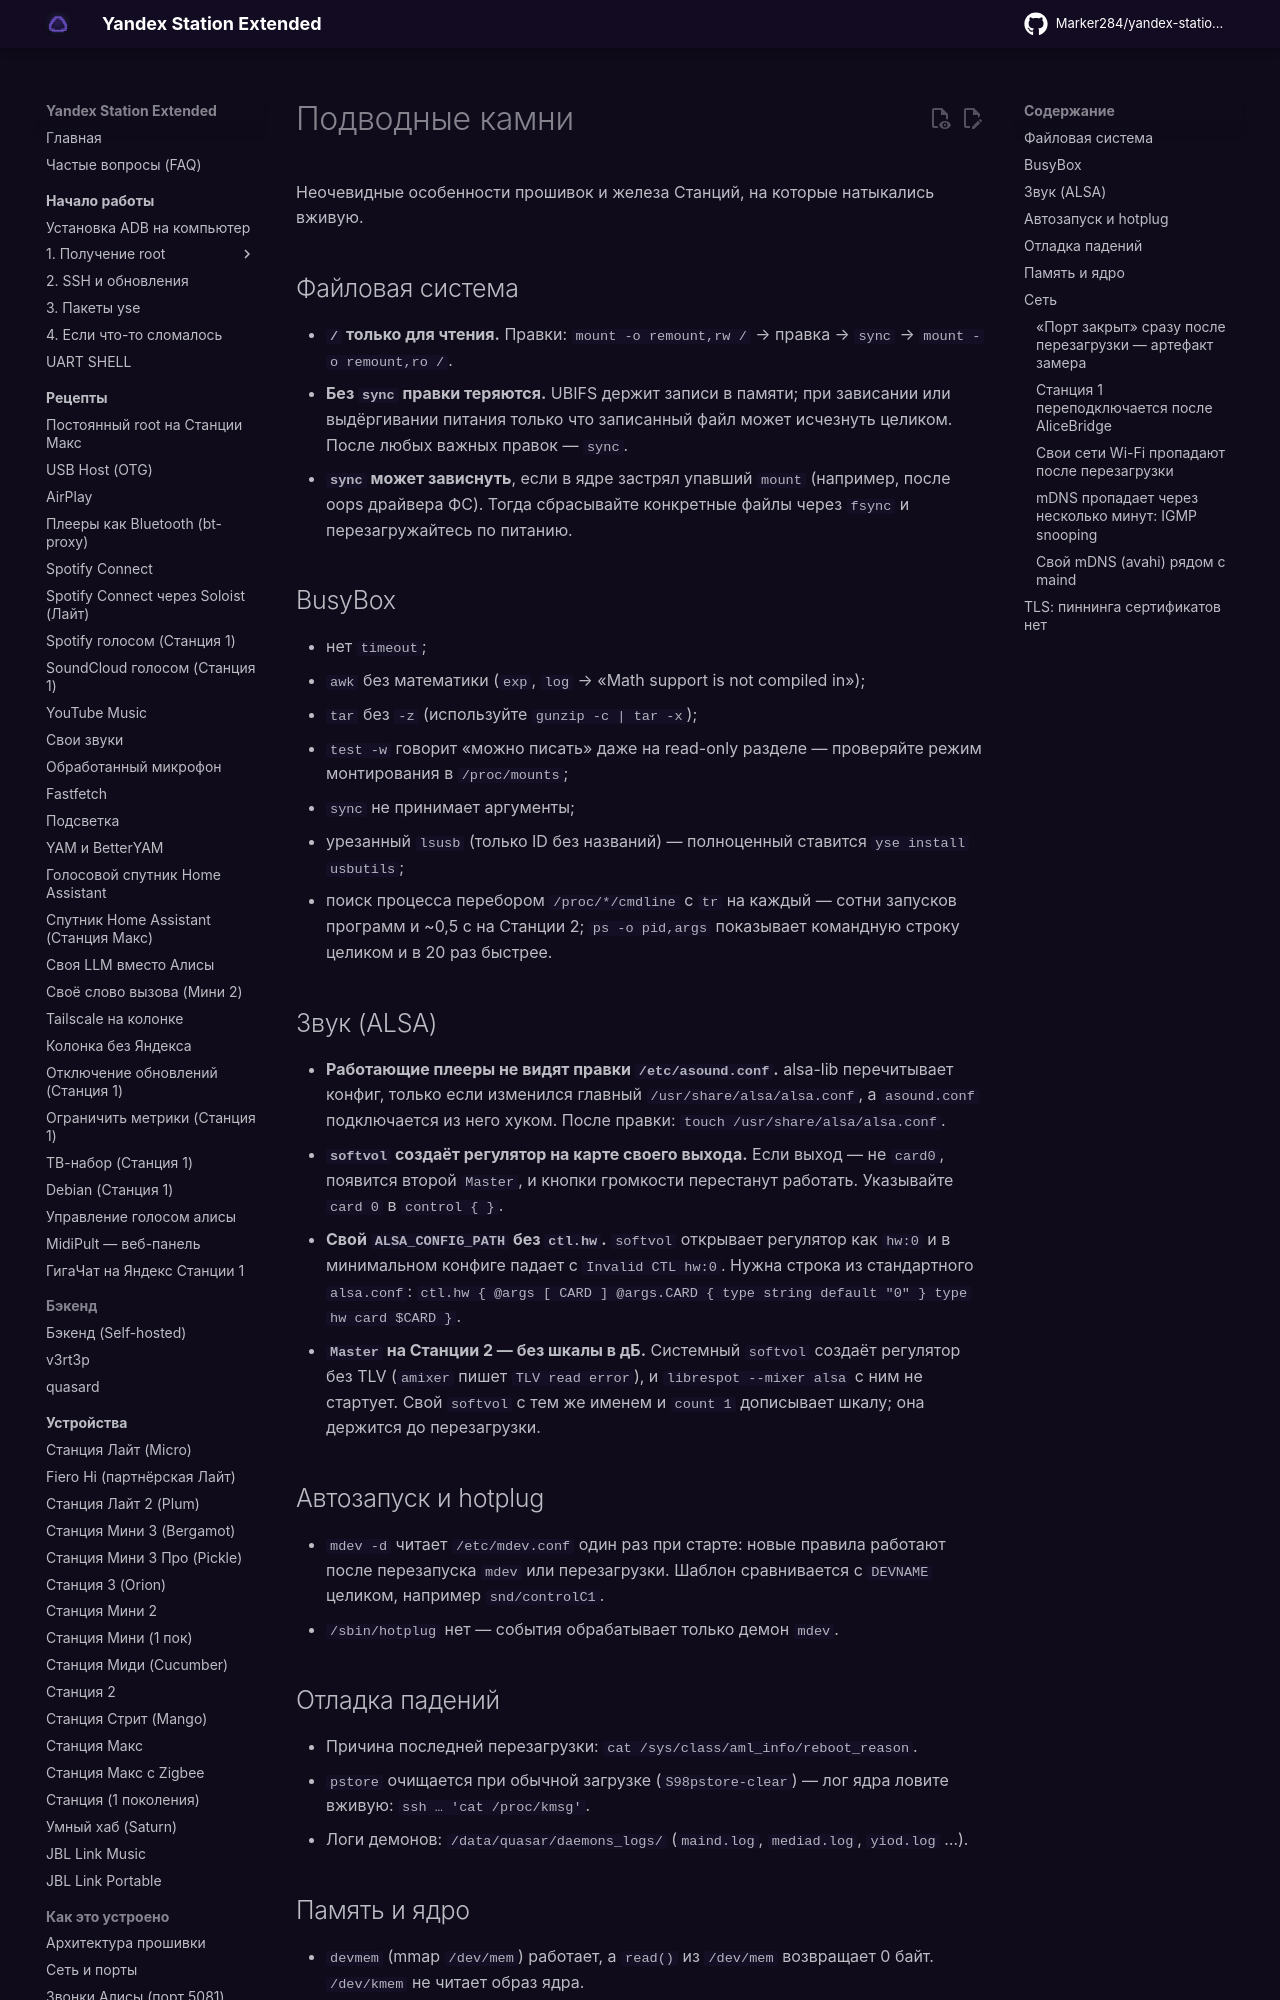

repository: Marker284/yandex-station-extended · page: internals/gotchas/index.html · generator: mkdocs

# Подводные камни

Неочевидные особенности прошивок и железа Станций, на которые натыкались вживую.

## Файловая система

- **`/` только для чтения.** Правки: `mount -o remount,rw /` → правка → `sync` →
  `mount -o remount,ro /`.
- **Без `sync` правки теряются.** UBIFS держит записи в памяти; при зависании или выдёргивании
  питания только что записанный файл может исчезнуть целиком. После любых важных правок — `sync`.
- **`sync` может зависнуть**, если в ядре застрял упавший `mount` (например, после oops
  драйвера ФС). Тогда сбрасывайте конкретные файлы через `fsync` и перезагружайтесь по питанию.

## BusyBox

- нет `timeout`;
- `awk` без математики (`exp`, `log` → «Math support is not compiled in»);
- `tar` без `-z` (используйте `gunzip -c | tar -x`);
- `test -w` говорит «можно писать» даже на read-only разделе — проверяйте режим монтирования
  в `/proc/mounts`;
- `sync` не принимает аргументы;
- урезанный `lsusb` (только ID без названий) — полноценный ставится `yse install usbutils`;
- поиск процесса перебором `/proc/*/cmdline` с `tr` на каждый — сотни запусков программ и
  ~0,5 с на Станции 2; `ps -o pid,args` показывает командную строку целиком и в 20 раз быстрее.

## Звук (ALSA)

- **Работающие плееры не видят правки `/etc/asound.conf`.** alsa-lib перечитывает конфиг,
  только если изменился главный `/usr/share/alsa/alsa.conf`, а `asound.conf` подключается из
  него хуком. После правки: `touch /usr/share/alsa/alsa.conf`.
- **`softvol` создаёт регулятор на карте своего выхода.** Если выход — не `card0`, появится
  второй `Master`, и кнопки громкости перестанут работать. Указывайте `card 0` в `control { }`.
- **Свой `ALSA_CONFIG_PATH` без `ctl.hw`.** `softvol` открывает регулятор как `hw:0` и в
  минимальном конфиге падает с `Invalid CTL hw:0`. Нужна строка из стандартного `alsa.conf`:
  `ctl.hw { @args [ CARD ] @args.CARD { type string default "0" } type hw card $CARD }`.
- **`Master` на Станции 2 — без шкалы в дБ.** Системный `softvol` создаёт регулятор без TLV
  (`amixer` пишет `TLV read error`), и `librespot --mixer alsa` с ним не стартует. Свой
  `softvol` с тем же именем и `count 1` дописывает шкалу; она держится до перезагрузки.

## Автозапуск и hotplug

- `mdev -d` читает `/etc/mdev.conf` один раз при старте: новые правила работают после перезапуска
  `mdev` или перезагрузки. Шаблон сравнивается с `DEVNAME` целиком, например `snd/controlC1`.
- `/sbin/hotplug` нет — события обрабатывает только демон `mdev`.

## Отладка падений

- Причина последней перезагрузки: `cat /sys/class/aml_info/reboot_reason`.
- `pstore` очищается при обычной загрузке (`S98pstore-clear`) — лог ядра ловите вживую:
  `ssh … 'cat /proc/kmsg'`.
- Логи демонов: `/data/quasar/daemons_logs/` (`maind.log`, `mediad.log`, `yiod.log` …).

## Память и ядро

- `devmem` (mmap `/dev/mem`) работает, а `read()` из `/dev/mem` возвращает 0 байт.
  `/dev/kmem` не читает образ ядра.
- Модули ядра: подпись (vermagic) у Яндекса — `4.9.y`, хотя `uname -r` = `4.9.68`. Но даже с
  правильной подписью модули из чистых исходников опасны: `struct task_struct` у Яндекса
  другая. Подробности — [USB Host → модули](../recipes/usb-host.md).
